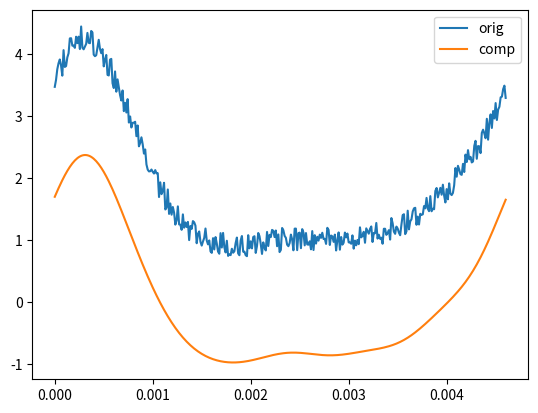

The matplotlib source for this figure:
#!/usr/bin/python3

import os
import sys
from typing import Union

import numpy as np
import scipy

import matplotlib.pyplot as plt


def read_gasdata(filename: str = "gasdata.asc", mina: float = -np.inf, maxa: float = np.inf) -> np.ndarray:
    angle = []
    gpres = []

    try:
        gdfile = open(filename, "rt")
        for line in gdfile:
            a, p = [float(v) for v in line.strip().split()]
            if a > maxa:
                break
            elif a < mina:
                continue
            else:
                angle.append(a)
                gpres.append(p)

    except IOError as e:
        gdfile.close()

    finally:
        gdfile.close()

    angle = np.array(angle, dtype=float)
    gpres = np.array(gpres, dtype=float)

    gasdata = np.vstack([angle, gpres]).T

    return gasdata


def plot_gasdata(gasdata: Union[np.ndarray, str] = "gasdata.asc"):
    if isinstance(gasdata, str):
        gasdata = read_gasdata(gasdata)

    fig = plt.figure()
    ax  = fig.add_subplot(111)

    ax.plot(gasdata[:,0], gasdata[:,1], color="red", label="$p_{zyl}$")
    ax.legend()

    plt.show()


def create_gasdata(maxp: float = 40.):
    #                           deg   bar
    control_points = np.array([[ 0.,  35.],
                               [ 10., 40.],
                               [ 80., 20.],
                               [180., 10.],
                               [220., 10.],
                               [320., 20.]], dtype=float) * (maxp / 40.)

    offset = np.array([360., 0.], dtype=float)
    periodic = np.vstack([control_points - offset, control_points, control_points + offset])

    f = scipy.interpolate.interp1d(periodic[:,0], periodic[:,1], kind="cubic")

    angle = np.arange(0., 360., 1.)
    gpres  = f(angle)

    # convert to MPa
    gpres *= 0.1

    # add a bit of randomness
    rnd = (np.random.rand(gpres.shape[0]) * 2 - 1) * (0.005 * maxp)
    gpres += rnd

    gasdata = np.vstack([angle, gpres]).T

    return gasdata


def write_gasdata(filename: str, gasdata: np.ndarray):
    with open(filename, "wt") as gpfile:
        for a, p in gasdata:
            gpfile.write(f"{a:12.4f} {p:12.5f}\n")



def harmonic_decomp(t: np.ndarray, y: np.ndarray) -> np.ndarray:
    """Harmonic decomposition of a time signal to a combination of sines
    and cosines, such that:

    y(t) = Σ (A_i cos(2 π f_i t) + B_i sin(2 π f_i t))

    Args:
        t (np.ndarray): time vector
        y (np.ndarray): signal data, if the time step is not uniform, will be resampled

    Returns:
        (np.ndarray): [f, A, B]
    """
    N  = t.shape[0]
    T  = t[-1] - t[0]
    fs = 1 / T
    dt = t[1:] - t[:-1]

    # is timestep uniform?
    if np.isclose(np.min(dt), np.max(dt)):  # yes
        dt = np.mean(dt[0])
    else:                                   # no -> resample
        print(f"[i] Resampling data to uniform timestep.")
        dt = T / (N - 1)
        f = scipy.interpolate.interp1d(t, y)
        t = np.arange(t[0], t[-1], dt)
        y = f(t)

    midpoint = N // 2
    fft = scipy.fft.fft(y)[:midpoint] * (2.0 / N)
    fft[0] /= 2.
    frq = scipy.fft.fftfreq(N, dt)[:midpoint]

    res = []
    for f, A in zip(frq, fft):
        res.append([f, A.real, -A.imag])

    return np.array(res, dtype=float)


def harmonic_comp(t: np.ndarray, fft: np.ndarray):
    res = np.zeros(t.shape[0])
    for f, A, B in fft:
        res += A * np.cos(2. * np.pi * f * t) + B * np.sin(2. * np.pi * f * t)

    return res



if __name__ == "__main__":
    # gd = create_gasdata()
    # plot_gasdata(gd)
    # write_gasdata("gasdata_rnd.asc", gd)

    gd = create_gasdata()
    angle, pressure = gd[:, 0], gd[:, 1]
    rpm = 13000.
    omega = rpm / 60. * 2 * np.pi
    radians = np.radians(angle)
    time = radians / omega

    fft = harmonic_decomp(time, pressure)

    comp = harmonic_comp(time, fft[1:7,:])

    fig = plt.figure()
    ax  = fig.add_subplot(111)

    ax.plot(time, pressure, label="orig")
    ax.plot(time,     comp, label="comp")
    ax.legend()

    plt.show()
